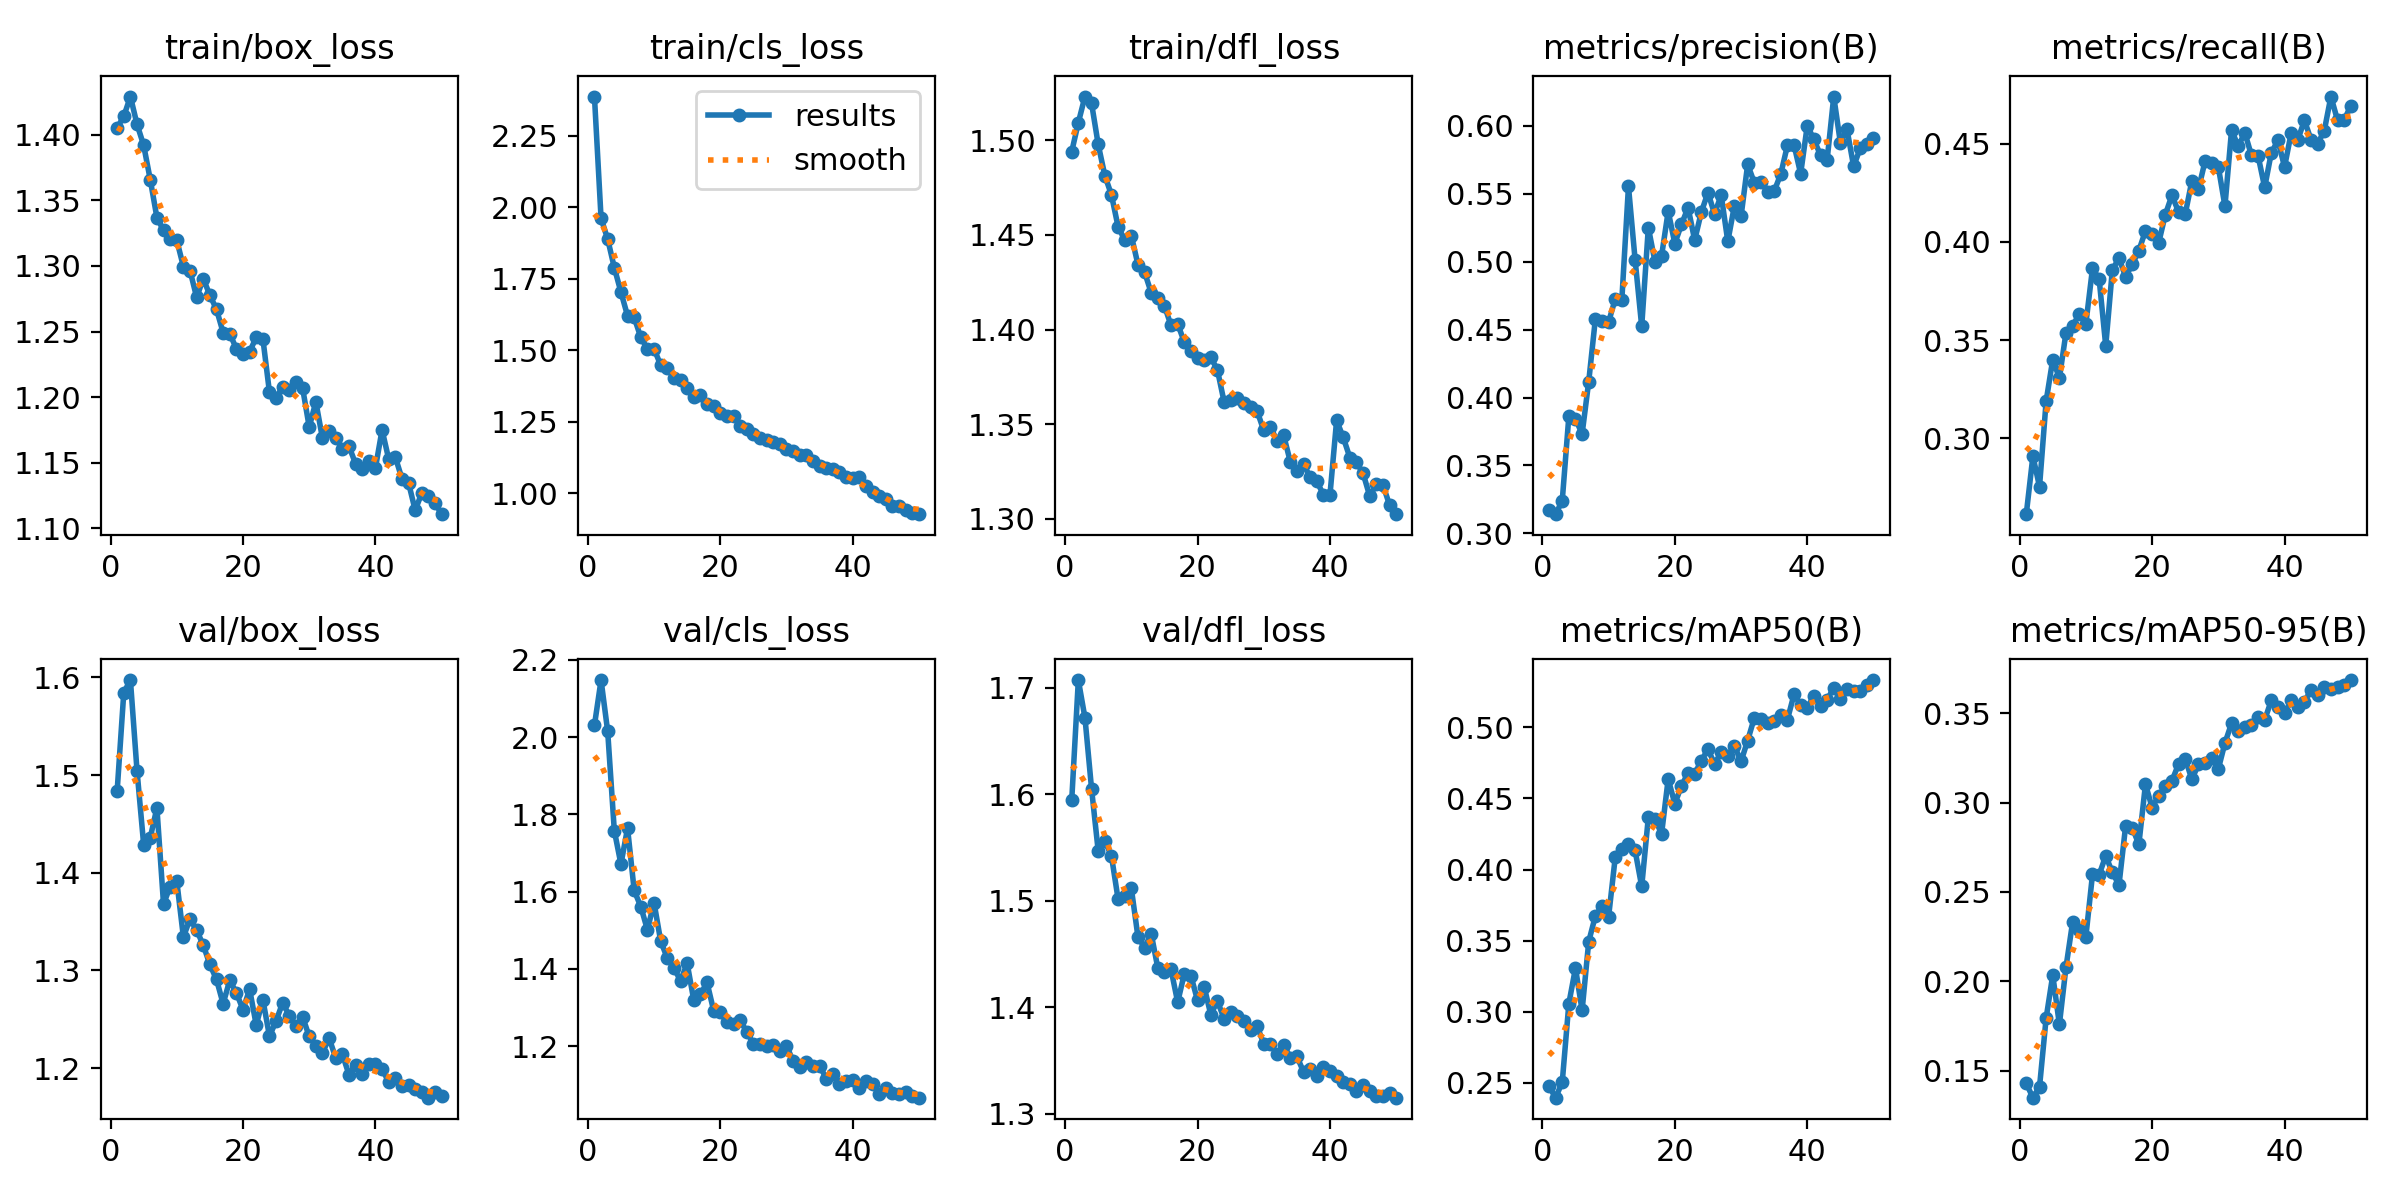

Source data for this figure (header and first rows):
epoch, time, train/box_loss, train/cls_loss, train/dfl_loss, metrics/precision(B), metrics/recall(B), metrics/mAP50(B), metrics/mAP50-95(B), val/box_loss, val/cls_loss, val/dfl_loss, lr/pg0, lr/pg1, lr/pg2
1, 76.99, 1.405, 2.386, 1.494, 0.3171, 0.2614, 0.2475, 0.1429, 1.484, 2.03, 1.594, 0.0003326, 0.0003326, 0.0003326
2, 148.6, 1.414, 1.961, 1.509, 0.3141, 0.2909, 0.2395, 0.1349, 1.585, 2.148, 1.707, 0.0006528, 0.0006528, 0.0006528
3, 218.3, 1.429, 1.888, 1.523, 0.3239, 0.2754, 0.2504, 0.1409, 1.597, 2.015, 1.672, 0.0009597, 0.0009597, 0.0009597
4, 287.1, 1.408, 1.789, 1.519, 0.3863, 0.3189, 0.3058, 0.1794, 1.504, 1.758, 1.605, 0.0009406, 0.0009406, 0.0009406
5, 356, 1.392, 1.703, 1.498, 0.3843, 0.3401, 0.3307, 0.2035, 1.429, 1.671, 1.547, 0.0009208, 0.0009208, 0.0009208
6, 425.3, 1.366, 1.62, 1.481, 0.3732, 0.3307, 0.3009, 0.1759, 1.436, 1.764, 1.556, 0.000901, 0.000901, 0.000901
7, 494.2, 1.337, 1.615, 1.471, 0.4118, 0.3538, 0.3493, 0.208, 1.466, 1.603, 1.542, 0.0008812, 0.0008812, 0.0008812
8, 563, 1.327, 1.545, 1.454, 0.4577, 0.3574, 0.3673, 0.2332, 1.368, 1.561, 1.502, 0.0008614, 0.0008614, 0.0008614
9, 631.7, 1.321, 1.505, 1.447, 0.4564, 0.3631, 0.3744, 0.2289, 1.386, 1.502, 1.504, 0.0008416, 0.0008416, 0.0008416
10, 701.1, 1.32, 1.505, 1.45, 0.4556, 0.3584, 0.3668, 0.225, 1.392, 1.572, 1.512, 0.0008218, 0.0008218, 0.0008218
11, 770.6, 1.299, 1.448, 1.434, 0.4725, 0.3865, 0.4085, 0.2598, 1.334, 1.472, 1.466, 0.000802, 0.000802, 0.000802
12, 839.6, 1.296, 1.437, 1.43, 0.4721, 0.3812, 0.4146, 0.2596, 1.353, 1.428, 1.456, 0.0007822, 0.0007822, 0.0007822
13, 908.2, 1.276, 1.403, 1.419, 0.5555, 0.3471, 0.4178, 0.2702, 1.341, 1.402, 1.469, 0.0007624, 0.0007624, 0.0007624
14, 977.5, 1.29, 1.398, 1.417, 0.5016, 0.386, 0.4134, 0.2609, 1.326, 1.37, 1.437, 0.0007426, 0.0007426, 0.0007426
15, 1047, 1.278, 1.366, 1.412, 0.4524, 0.3916, 0.3881, 0.2539, 1.306, 1.414, 1.433, 0.0007228, 0.0007228, 0.0007228
16, 1116, 1.267, 1.338, 1.402, 0.5252, 0.3824, 0.4367, 0.2869, 1.291, 1.319, 1.435, 0.000703, 0.000703, 0.000703
17, 1184, 1.249, 1.344, 1.403, 0.5001, 0.3885, 0.4356, 0.2861, 1.266, 1.334, 1.405, 0.0006832, 0.0006832, 0.0006832
18, 1253, 1.248, 1.312, 1.393, 0.5043, 0.3956, 0.4251, 0.2766, 1.29, 1.365, 1.431, 0.0006634, 0.0006634, 0.0006634
19, 1322, 1.237, 1.305, 1.389, 0.5372, 0.4057, 0.4637, 0.3103, 1.277, 1.292, 1.429, 0.0006436, 0.0006436, 0.0006436
20, 1390, 1.233, 1.28, 1.385, 0.5134, 0.404, 0.4462, 0.2972, 1.26, 1.288, 1.406, 0.0006238, 0.0006238, 0.0006238
21, 1459, 1.235, 1.269, 1.384, 0.5275, 0.3996, 0.4588, 0.3038, 1.281, 1.262, 1.419, 0.000604, 0.000604, 0.000604
22, 1527, 1.246, 1.269, 1.385, 0.5399, 0.4139, 0.468, 0.3091, 1.244, 1.258, 1.393, 0.0005842, 0.0005842, 0.0005842
23, 1597, 1.245, 1.237, 1.379, 0.5159, 0.4238, 0.4674, 0.3122, 1.27, 1.268, 1.406, 0.0005644, 0.0005644, 0.0005644
24, 1666, 1.204, 1.224, 1.362, 0.5365, 0.4153, 0.4766, 0.3216, 1.233, 1.237, 1.389, 0.0005446, 0.0005446, 0.0005446
25, 1736, 1.2, 1.206, 1.363, 0.5509, 0.4141, 0.4846, 0.3246, 1.248, 1.207, 1.396, 0.0005248, 0.0005248, 0.0005248
26, 1805, 1.208, 1.192, 1.364, 0.5352, 0.431, 0.4744, 0.313, 1.267, 1.206, 1.392, 0.000505, 0.000505, 0.000505
27, 1874, 1.206, 1.187, 1.361, 0.5493, 0.4269, 0.4824, 0.3213, 1.253, 1.202, 1.388, 0.0004852, 0.0004852, 0.0004852
28, 1943, 1.212, 1.18, 1.359, 0.5149, 0.4412, 0.4801, 0.3222, 1.243, 1.204, 1.379, 0.0004654, 0.0004654, 0.0004654
29, 2012, 1.207, 1.172, 1.357, 0.5413, 0.44, 0.487, 0.3248, 1.253, 1.188, 1.382, 0.0004456, 0.0004456, 0.0004456
30, 2081, 1.177, 1.154, 1.347, 0.5334, 0.4383, 0.4761, 0.3188, 1.232, 1.202, 1.366, 0.0004258, 0.0004258, 0.0004258
31, 2150, 1.196, 1.149, 1.349, 0.5717, 0.4183, 0.4908, 0.3333, 1.223, 1.162, 1.366, 0.000406, 0.000406, 0.000406
32, 2219, 1.169, 1.132, 1.341, 0.5582, 0.457, 0.5066, 0.3443, 1.215, 1.147, 1.356, 0.0003862, 0.0003862, 0.0003862
33, 2288, 1.175, 1.134, 1.344, 0.559, 0.4487, 0.5061, 0.3403, 1.231, 1.159, 1.365, 0.0003664, 0.0003664, 0.0003664
34, 2358, 1.169, 1.112, 1.33, 0.5514, 0.4557, 0.5032, 0.3425, 1.21, 1.15, 1.353, 0.0003466, 0.0003466, 0.0003466
35, 2426, 1.161, 1.096, 1.325, 0.5519, 0.4441, 0.5046, 0.3434, 1.214, 1.15, 1.354, 0.0003268, 0.0003268, 0.0003268
36, 2495, 1.163, 1.089, 1.329, 0.5646, 0.4439, 0.5086, 0.3478, 1.193, 1.117, 1.339, 0.000307, 0.000307, 0.000307
37, 2564, 1.149, 1.084, 1.322, 0.5856, 0.4278, 0.5055, 0.3462, 1.203, 1.127, 1.342, 0.0002872, 0.0002872, 0.0002872
38, 2633, 1.145, 1.076, 1.32, 0.5861, 0.4454, 0.5232, 0.3572, 1.194, 1.101, 1.336, 0.0002674, 0.0002674, 0.0002674
39, 2702, 1.152, 1.056, 1.313, 0.5648, 0.4517, 0.5157, 0.3535, 1.204, 1.111, 1.344, 0.0002476, 0.0002476, 0.0002476
40, 2771, 1.146, 1.053, 1.313, 0.6003, 0.4382, 0.5136, 0.3501, 1.204, 1.113, 1.34, 0.0002278, 0.0002278, 0.0002278
41, 2839, 1.175, 1.056, 1.352, 0.59, 0.4555, 0.5224, 0.3571, 1.199, 1.093, 1.335, 0.000208, 0.000208, 0.000208
42, 2907, 1.153, 1.026, 1.343, 0.5785, 0.452, 0.5148, 0.3533, 1.186, 1.111, 1.33, 0.0001882, 0.0001882, 0.0001882
43, 2975, 1.154, 1.005, 1.332, 0.5752, 0.4619, 0.5193, 0.3564, 1.19, 1.102, 1.328, 0.0001684, 0.0001684, 0.0001684
44, 3043, 1.138, 0.9893, 1.33, 0.6217, 0.4521, 0.528, 0.363, 1.182, 1.077, 1.321, 0.0001486, 0.0001486, 0.0001486
45, 3111, 1.135, 0.9789, 1.324, 0.5876, 0.4501, 0.5197, 0.36, 1.183, 1.093, 1.327, 0.0001288, 0.0001288, 0.0001288
46, 3179, 1.114, 0.9557, 1.312, 0.5975, 0.4567, 0.5268, 0.3644, 1.179, 1.079, 1.321, 0.000109, 0.000109, 0.000109
47, 3247, 1.127, 0.9559, 1.318, 0.5703, 0.4741, 0.5258, 0.3635, 1.175, 1.077, 1.317, 8.92e-05, 8.92e-05, 8.92e-05
48, 3315, 1.124, 0.9428, 1.318, 0.5836, 0.462, 0.5253, 0.3647, 1.17, 1.083, 1.317, 6.94e-05, 6.94e-05, 6.94e-05
49, 3383, 1.119, 0.933, 1.307, 0.5866, 0.4623, 0.5298, 0.366, 1.176, 1.071, 1.32, 4.96e-05, 4.96e-05, 4.96e-05
50, 3451, 1.111, 0.9273, 1.302, 0.5914, 0.4692, 0.5333, 0.3685, 1.171, 1.067, 1.315, 2.98e-05, 2.98e-05, 2.98e-05
